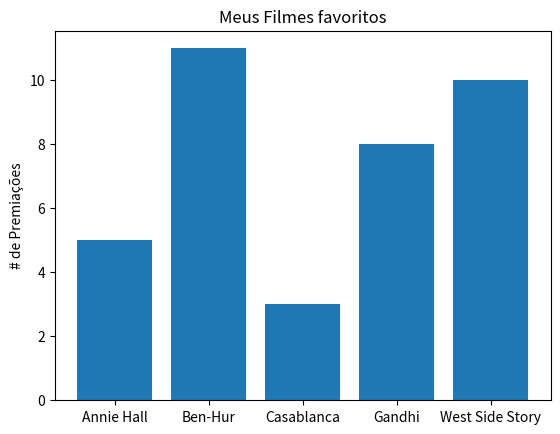

Reproduce this figure in Python.
from matplotlib import pyplot as plt

movies = ['Annie Hall', 'Ben-Hur', 'Casablanca', 'Gandhi', 'West Side Story']
num_oscar = [5,11,3,8,10]

xs = [i + 0.1 for i, _ in enumerate(movies)]
plt.bar(xs, num_oscar)

plt.ylabel('# de Premiações')
plt.title('Meus Filmes favoritos')

plt.xticks([ i + 0.1 for i, _ in enumerate(movies)], movies)

plt.show()